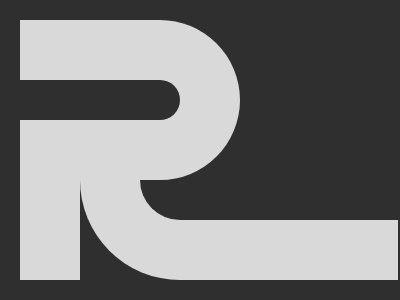

Write a web page that renders exactly this picture using CSS.

<p a><p b><p c><p d>
<style>
  *{
    margin:0;
    background:#2F2F2F;
    position:fixed;
  }
  [a]{
    width:258;
    height:80;
    border:solid#D9D9D9;
    border-width:60 0 60 60;
    border-radius:100px 0 0 100px;
    margin:80;
  }
  [b]{
    width:320;
    height:100;
    margin:80;
  }
  [c]{
    width:60;
    height:260;
    background:#D9D9D9;
    margin:20;
  }
  [d]{
    width:160;
    height:40;
    border:solid#D9D9D9;
    border-width:60 60 60 0;
    margin:20;
    border-radius:0 80px 80px 0;
  }
</style>